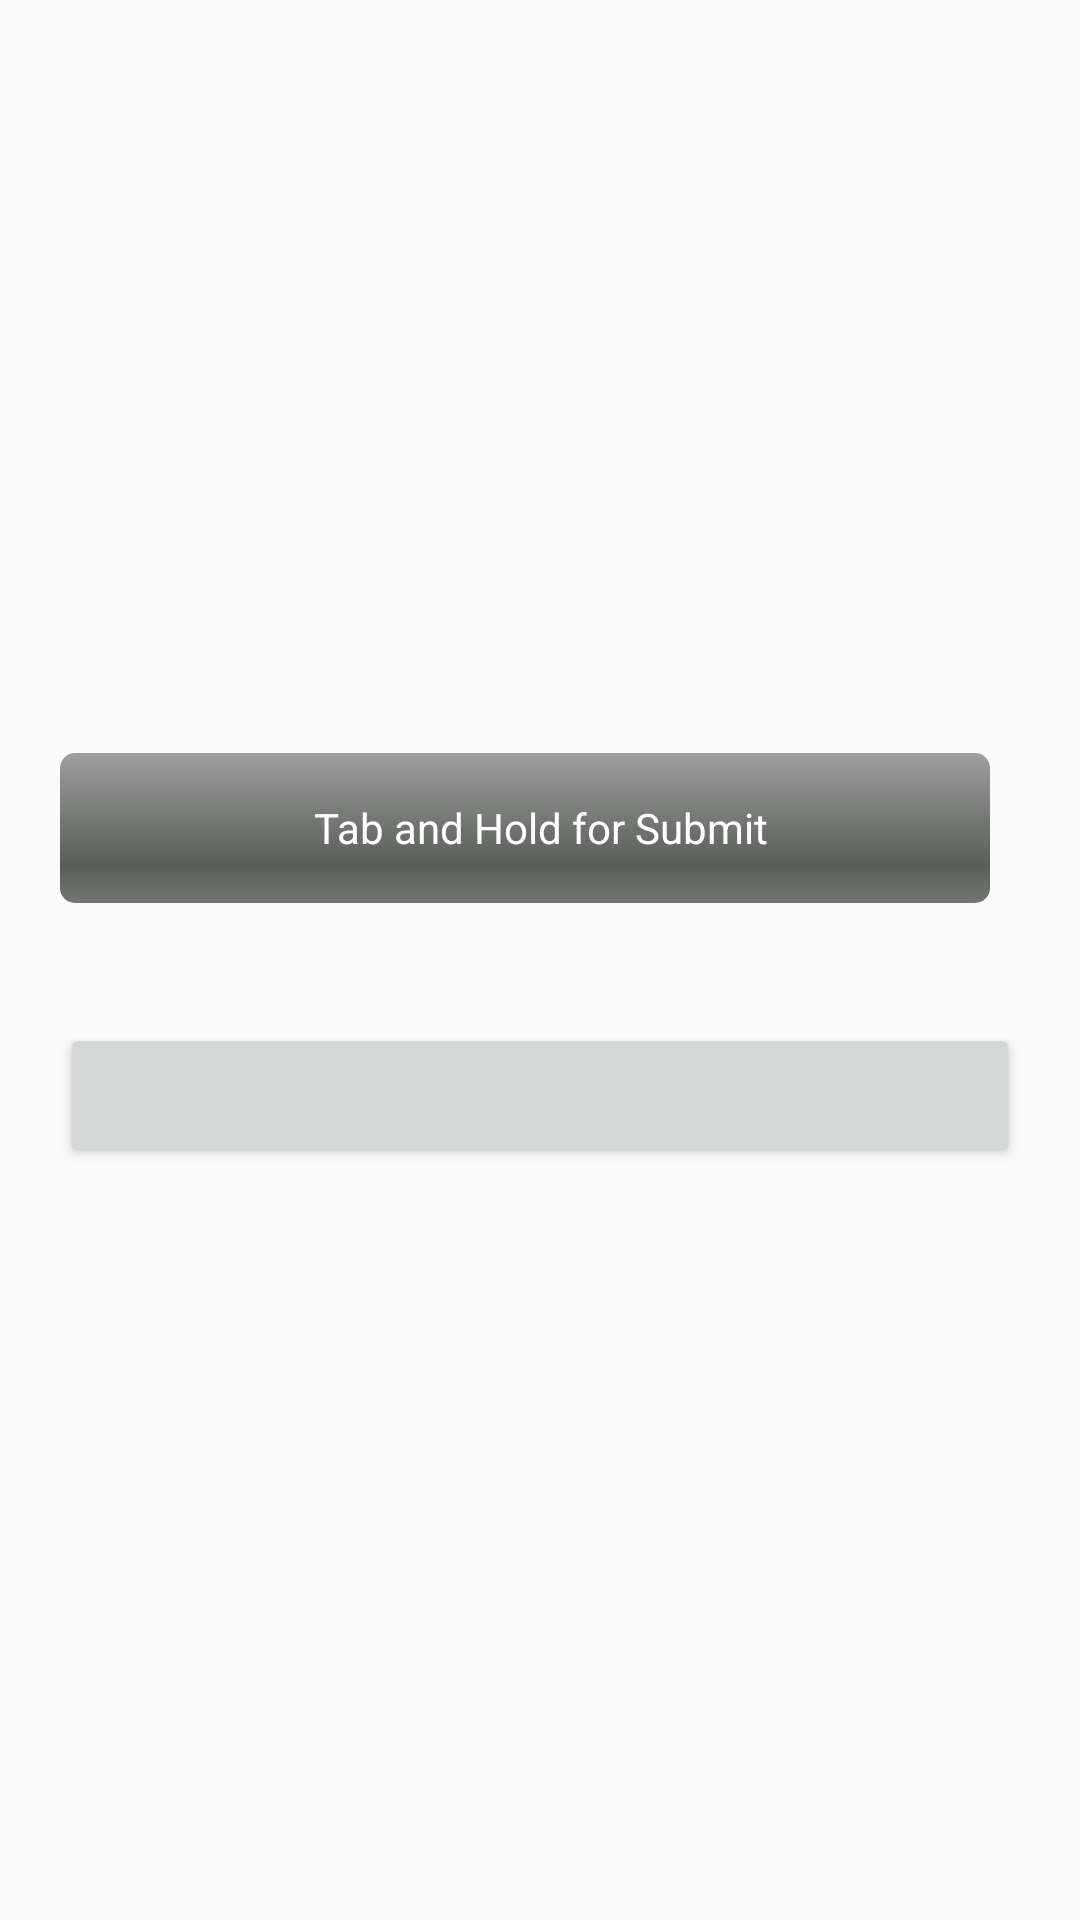

Here is an Android app screen rendered from its layout file. Give the layout XML and the strings, colors and styles it references.
<!-- AndroidManifest.xml: application theme AppTheme -->
<!-- res/layout/activity_progress_bar.xml -->
<?xml version="1.0" encoding="utf-8"?>
<LinearLayout xmlns:android="http://schemas.android.com/apk/res/android"
    xmlns:app="http://schemas.android.com/apk/res-auto"
    xmlns:tools="http://schemas.android.com/tools"
    android:layout_width="match_parent"
    android:layout_height="match_parent"
    tools:context=".ProgressBarActivity"
    android:layout_gravity="center_vertical"
    android:gravity="center_vertical"
    android:orientation="vertical">



    <RelativeLayout
        android:clickable="true"
        android:id="@+id/btn"
        android:layout_width="match_parent"
        android:layout_height="wrap_content">

        <ProgressBar
            android:layout_margin="20dp"
            android:id="@+id/pB"
            style="@android:style/Widget.ProgressBar.Horizontal"
            android:layout_width="500dp"
            android:layout_height="50dp"
            android:layout_alignParentTop="true"
            android:max="100"
            android:paddingRight="10dp" />

        <TextView
            android:text="Tab and Hold for Submit"
            android:id="@+id/textview"
            android:layout_width="500dp"
            android:layout_height="50dp"
            android:layout_alignBottom="@id/pB"
            android:background="@android:color/transparent"
            android:gravity="center"
            android:textColor="@color/white" />
    </RelativeLayout>
    <Button


        android:layout_margin="20dp"
        android:layout_width="match_parent"
        android:layout_height="wrap_content">

    </Button>

</LinearLayout>
<!-- resources referenced by this layout -->
<resources>
  <color name="white">#ffffff</color>
  <style name="AppTheme" parent="Theme.AppCompat.Light.DarkActionBar">
          
          <item name="colorPrimary">@color/colorPrimary</item>
          <item name="colorPrimaryDark">@color/colorPrimaryDark</item>
          <item name="colorAccent">@color/colorAccent</item>
      </style>
  <color name="colorPrimary">#1f62af</color>
  <color name="colorPrimaryDark">#008577</color>
  <color name="colorAccent">#D81B60</color>
</resources>
